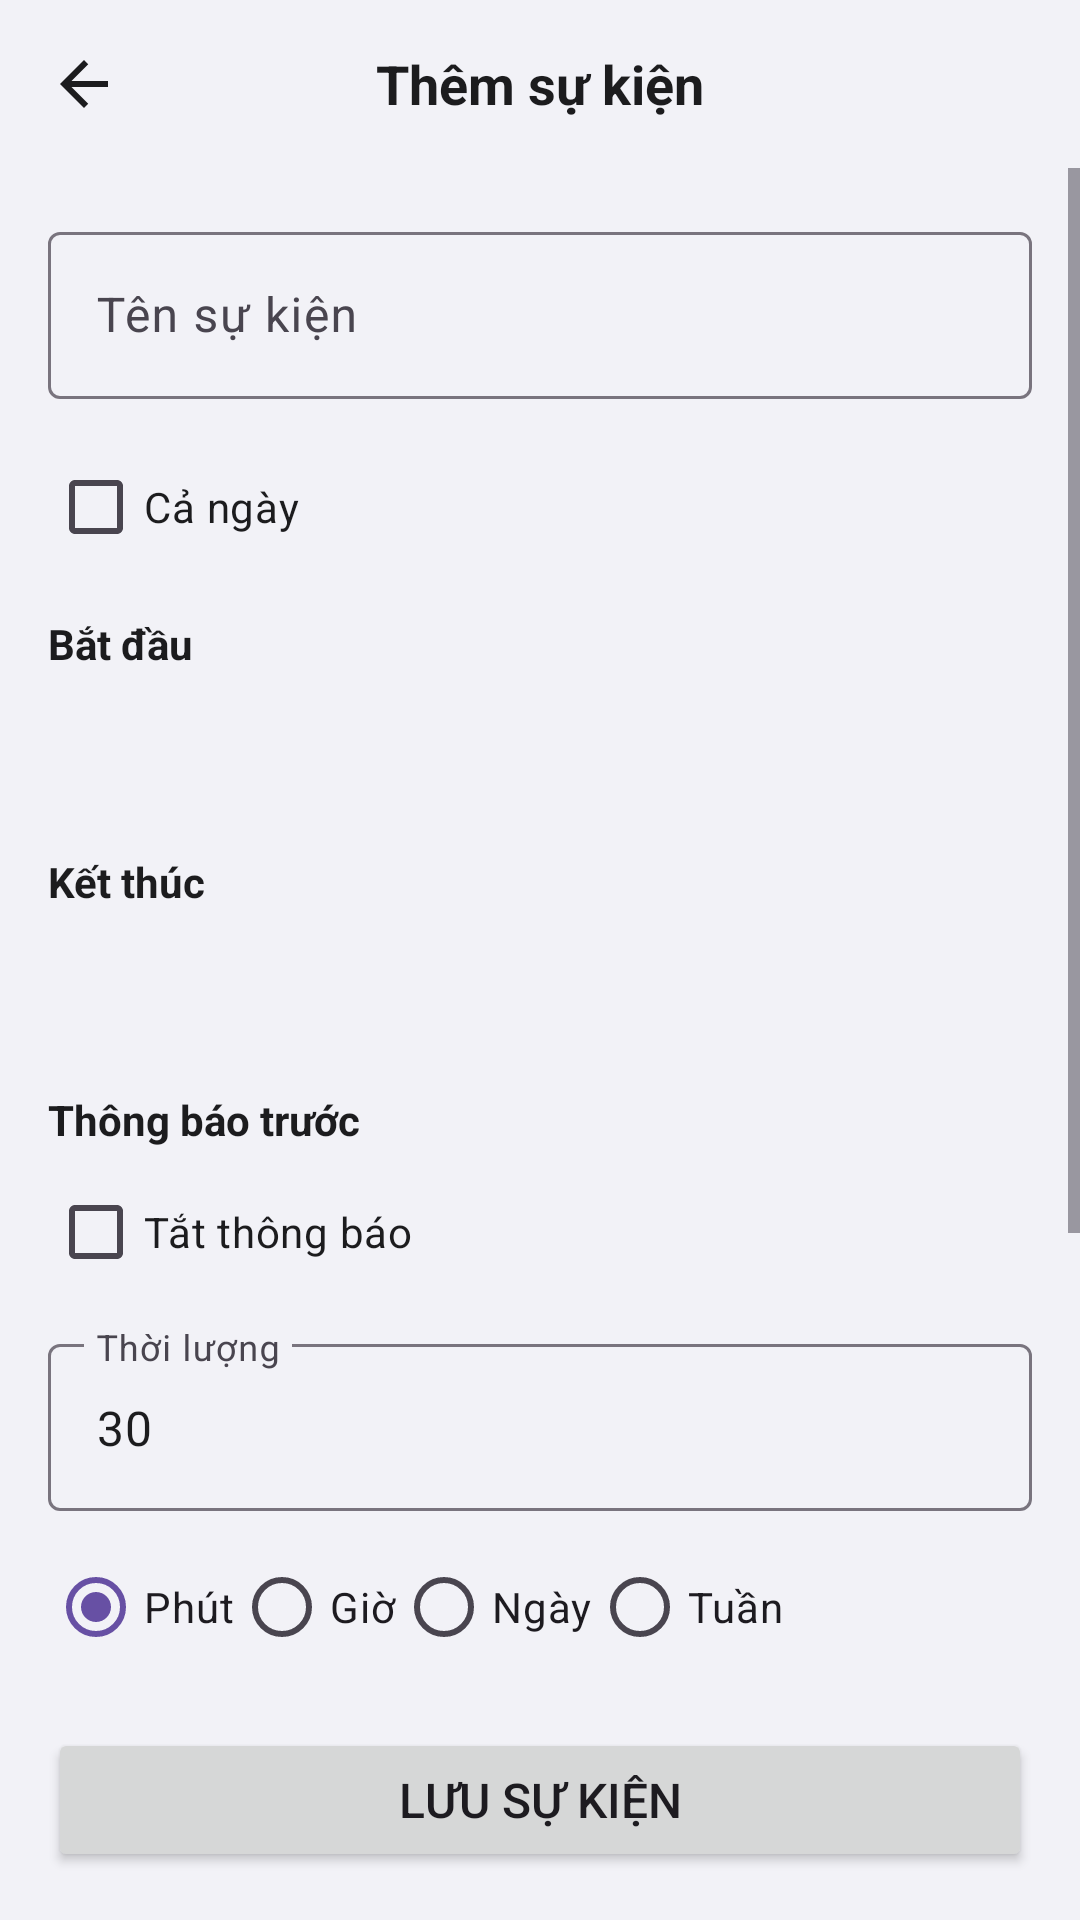

Layout XML and referenced resources for this Android screen:
<!-- AndroidManifest.xml: application theme Theme.MySchedule -->
<!-- res/layout/activity_add_event.xml -->
<?xml version="1.0" encoding="utf-8"?>
<LinearLayout xmlns:android="http://schemas.android.com/apk/res/android"
    android:layout_width="match_parent"
    android:layout_height="match_parent"
    android:orientation="vertical"
    android:background="?attr/appBackground">

    
    <RelativeLayout
        android:layout_width="match_parent"
        android:layout_height="wrap_content"
        android:padding="8dp">

        <ImageButton
            android:id="@+id/btnBack"
            android:layout_width="wrap_content"
            android:layout_height="wrap_content"
            android:src="@drawable/ic_back"
            android:background="?attr/selectableItemBackgroundBorderless"
            android:padding="8dp"
            android:layout_centerVertical="true"
            android:contentDescription="Quay lại" />

        <TextView
            android:layout_width="wrap_content"
            android:layout_height="wrap_content"
            android:layout_centerInParent="true"
            android:text="Thêm sự kiện"
            android:textColor="?attr/textPrimary"
            android:textSize="18sp"
            android:textStyle="bold" />

    </RelativeLayout>

    <ScrollView
        android:layout_width="match_parent"
        android:layout_height="0dp"
        android:layout_weight="1">

        <LinearLayout
            android:layout_width="match_parent"
            android:layout_height="wrap_content"
            android:orientation="vertical"
            android:padding="16dp">

            
            <com.google.android.material.textfield.TextInputLayout
                android:layout_width="match_parent"
                android:layout_height="wrap_content"
                android:hint="Tên sự kiện"
                android:layout_marginBottom="12dp">

                <com.google.android.material.textfield.TextInputEditText
                    android:id="@+id/etTitle"
                    android:layout_width="match_parent"
                    android:layout_height="wrap_content"
                    android:textColor="?attr/textPrimary"
                    android:textSize="16sp" />
            </com.google.android.material.textfield.TextInputLayout>

            
            <CheckBox
                android:id="@+id/checkboxAllDay"
                android:layout_width="wrap_content"
                android:layout_height="wrap_content"
                android:text="Cả ngày"
                android:textColor="?attr/textPrimary"
                android:layout_marginBottom="12dp" />

            
            <TextView
                android:layout_width="wrap_content"
                android:layout_height="wrap_content"
                android:text="Bắt đầu"
                android:textColor="?attr/textPrimary"
                android:textStyle="bold"
                android:layout_marginBottom="4dp" />

            <LinearLayout
                android:layout_width="match_parent"
                android:layout_height="wrap_content"
                android:orientation="horizontal"
                android:layout_marginBottom="12dp">

                <TextView
                    android:id="@+id/tvStartDate"
                    android:layout_width="0dp"
                    android:layout_height="wrap_content"
                    android:layout_weight="1"
                    android:padding="12dp"
                    android:textColor="?attr/textPrimary"
                    android:textSize="15sp"
                    android:background="?attr/selectableItemBackground" />

                <TextView
                    android:id="@+id/tvStartTime"
                    android:layout_width="wrap_content"
                    android:layout_height="wrap_content"
                    android:padding="12dp"
                    android:textColor="?attr/textPrimary"
                    android:textSize="15sp"
                    android:background="?attr/selectableItemBackground" />

            </LinearLayout>

            
            <TextView
                android:layout_width="wrap_content"
                android:layout_height="wrap_content"
                android:text="Kết thúc"
                android:textColor="?attr/textPrimary"
                android:textStyle="bold"
                android:layout_marginBottom="4dp" />

            <LinearLayout
                android:layout_width="match_parent"
                android:layout_height="wrap_content"
                android:orientation="horizontal"
                android:layout_marginBottom="12dp">

                <TextView
                    android:id="@+id/tvEndDate"
                    android:layout_width="0dp"
                    android:layout_height="wrap_content"
                    android:layout_weight="1"
                    android:padding="12dp"
                    android:textColor="?attr/textPrimary"
                    android:textSize="15sp"
                    android:background="?attr/selectableItemBackground" />

                <TextView
                    android:id="@+id/tvEndTime"
                    android:layout_width="wrap_content"
                    android:layout_height="wrap_content"
                    android:padding="12dp"
                    android:textColor="?attr/textPrimary"
                    android:textSize="15sp"
                    android:background="?attr/selectableItemBackground" />

            </LinearLayout>

            
            <TextView
                android:layout_width="wrap_content"
                android:layout_height="wrap_content"
                android:text="Thông báo trước"
                android:textColor="?attr/textPrimary"
                android:textStyle="bold"
                android:layout_marginBottom="4dp" />

            <CheckBox
                android:id="@+id/checkboxDisableNotification"
                android:layout_width="match_parent"
                android:layout_height="wrap_content"
                android:text="Tắt thông báo"
                android:textColor="?attr/textPrimary"
                android:layout_marginBottom="8dp" />

            <LinearLayout
                android:id="@+id/layoutNotification"
                android:layout_width="match_parent"
                android:layout_height="wrap_content"
                android:orientation="vertical"
                android:layout_marginBottom="12dp">

                <com.google.android.material.textfield.TextInputLayout
                    android:layout_width="match_parent"
                    android:layout_height="wrap_content"
                    android:hint="Thời lượng"
                    android:layout_marginBottom="8dp">

                    <com.google.android.material.textfield.TextInputEditText
                        android:id="@+id/edNotificationDuration"
                        android:layout_width="match_parent"
                        android:layout_height="wrap_content"
                        android:inputType="number"
                        android:text="30"
                        android:textColor="?attr/textPrimary" />
                </com.google.android.material.textfield.TextInputLayout>

                <RadioGroup
                    android:id="@+id/rgReminderUnit"
                    android:layout_width="match_parent"
                    android:layout_height="wrap_content"
                    android:orientation="horizontal">

                    <RadioButton
                        android:id="@+id/rbMinute"
                        android:layout_width="wrap_content"
                        android:layout_height="wrap_content"
                        android:checked="true"
                        android:text="Phút" />

                    <RadioButton
                        android:id="@+id/rbHour"
                        android:layout_width="wrap_content"
                        android:layout_height="wrap_content"
                        android:text="Giờ" />

                    <RadioButton
                        android:id="@+id/rbDay"
                        android:layout_width="wrap_content"
                        android:layout_height="wrap_content"
                        android:text="Ngày" />

                    <RadioButton
                        android:id="@+id/rbWeek"
                        android:layout_width="wrap_content"
                        android:layout_height="wrap_content"
                        android:text="Tuần" />
                </RadioGroup>
            </LinearLayout>

            
            <com.google.android.material.textfield.TextInputLayout
                android:layout_width="match_parent"
                android:layout_height="wrap_content"
                android:hint="Địa điểm"
                android:layout_marginBottom="12dp">

                <com.google.android.material.textfield.TextInputEditText
                    android:id="@+id/etLocation"
                    android:layout_width="match_parent"
                    android:layout_height="wrap_content"
                    android:textColor="?attr/textPrimary"
                    android:textSize="16sp" />
            </com.google.android.material.textfield.TextInputLayout>

            
            <com.google.android.material.textfield.TextInputLayout
                android:layout_width="match_parent"
                android:layout_height="wrap_content"
                android:hint="Mô tả"
                android:layout_marginBottom="12dp">

                <com.google.android.material.textfield.TextInputEditText
                    android:id="@+id/etDescription"
                    android:layout_width="match_parent"
                    android:layout_height="wrap_content"
                    android:textColor="?attr/textPrimary"
                    android:textSize="16sp"
                    android:minLines="3"
                    android:gravity="top" />
            </com.google.android.material.textfield.TextInputLayout>

        </LinearLayout>
    </ScrollView>

    
    <Button
        android:id="@+id/btnSave"
        android:layout_width="match_parent"
        android:layout_height="wrap_content"
        android:layout_margin="16dp"
        android:text="Lưu sự kiện"
        android:textSize="16sp" />

</LinearLayout>
<!-- resources referenced by this layout -->
<resources>
  <!-- drawable ic_back (drawable) -->
  <vector xmlns:android="http://schemas.android.com/apk/res/android" android:autoMirrored="true" android:height="24dp"  android:tint="?attr/textPrimary" android:viewportHeight="24" android:viewportWidth="24" android:width="24dp">
        
      <path android:fillColor="@color/white" android:pathData="M20,11H7.83l5.59,-5.59L12,4l-8,8 8,8 1.41,-1.41L7.83,13H20v-2z"/>
      
  </vector>
  <style name="Theme.MySchedule" parent="Base.Theme.MySchedule">
          
          <item name="appBackground">#F2F2F7</item>
          <item name="textPrimary">#1C1C1E</item>
          <item name="calendarDotColor">#FF03DAC5</item>
          <item name="android:windowBackground">@color/app_background_light</item>
      </style>
  <color name="white">#FFFFFFFF</color>
  <style name="Base.Theme.MySchedule" parent="Theme.Material3.DayNight.NoActionBar">
      </style>
  <color name="app_background_light">#F2F2F7</color>
</resources>
